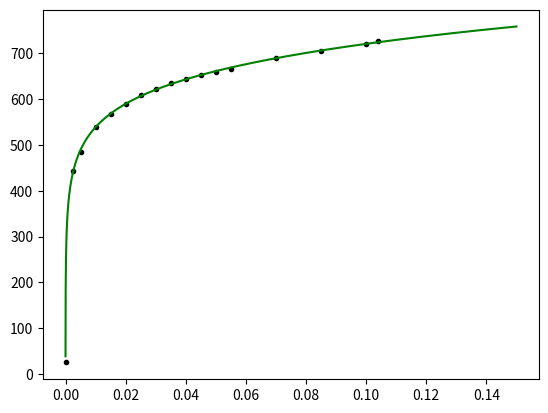

This chart was generated by the following Python code:
import numpy as np
import matplotlib.pyplot as plt
import scipy.optimize as optimize
from matplotlib.widgets import Cursor

m=(0,0.0025,0.005,0.01,0.015,0.02,0.025,0.03,0.035,0.04,0.045,0.05,0.055,0.07,0.085,0.1,0.104)
n = (25,444,484,540,567,590,610,622,636,644,652,660,666,689,706,720,727)

a=np.linspace(0,0.15,100000)
def func(x):
    return 69.39 * np.log(5674.02*x**2+ 1300.33 * x +0.01) +358.05
y= [func(x) for x in a]



fig, ax = plt.subplots()
ax.plot(m, n, 'k.')
ax.plot(a, y, 'g')
cursor = Cursor(ax, useblit=True, color='red', linewidth=0.5)
plt.show()
